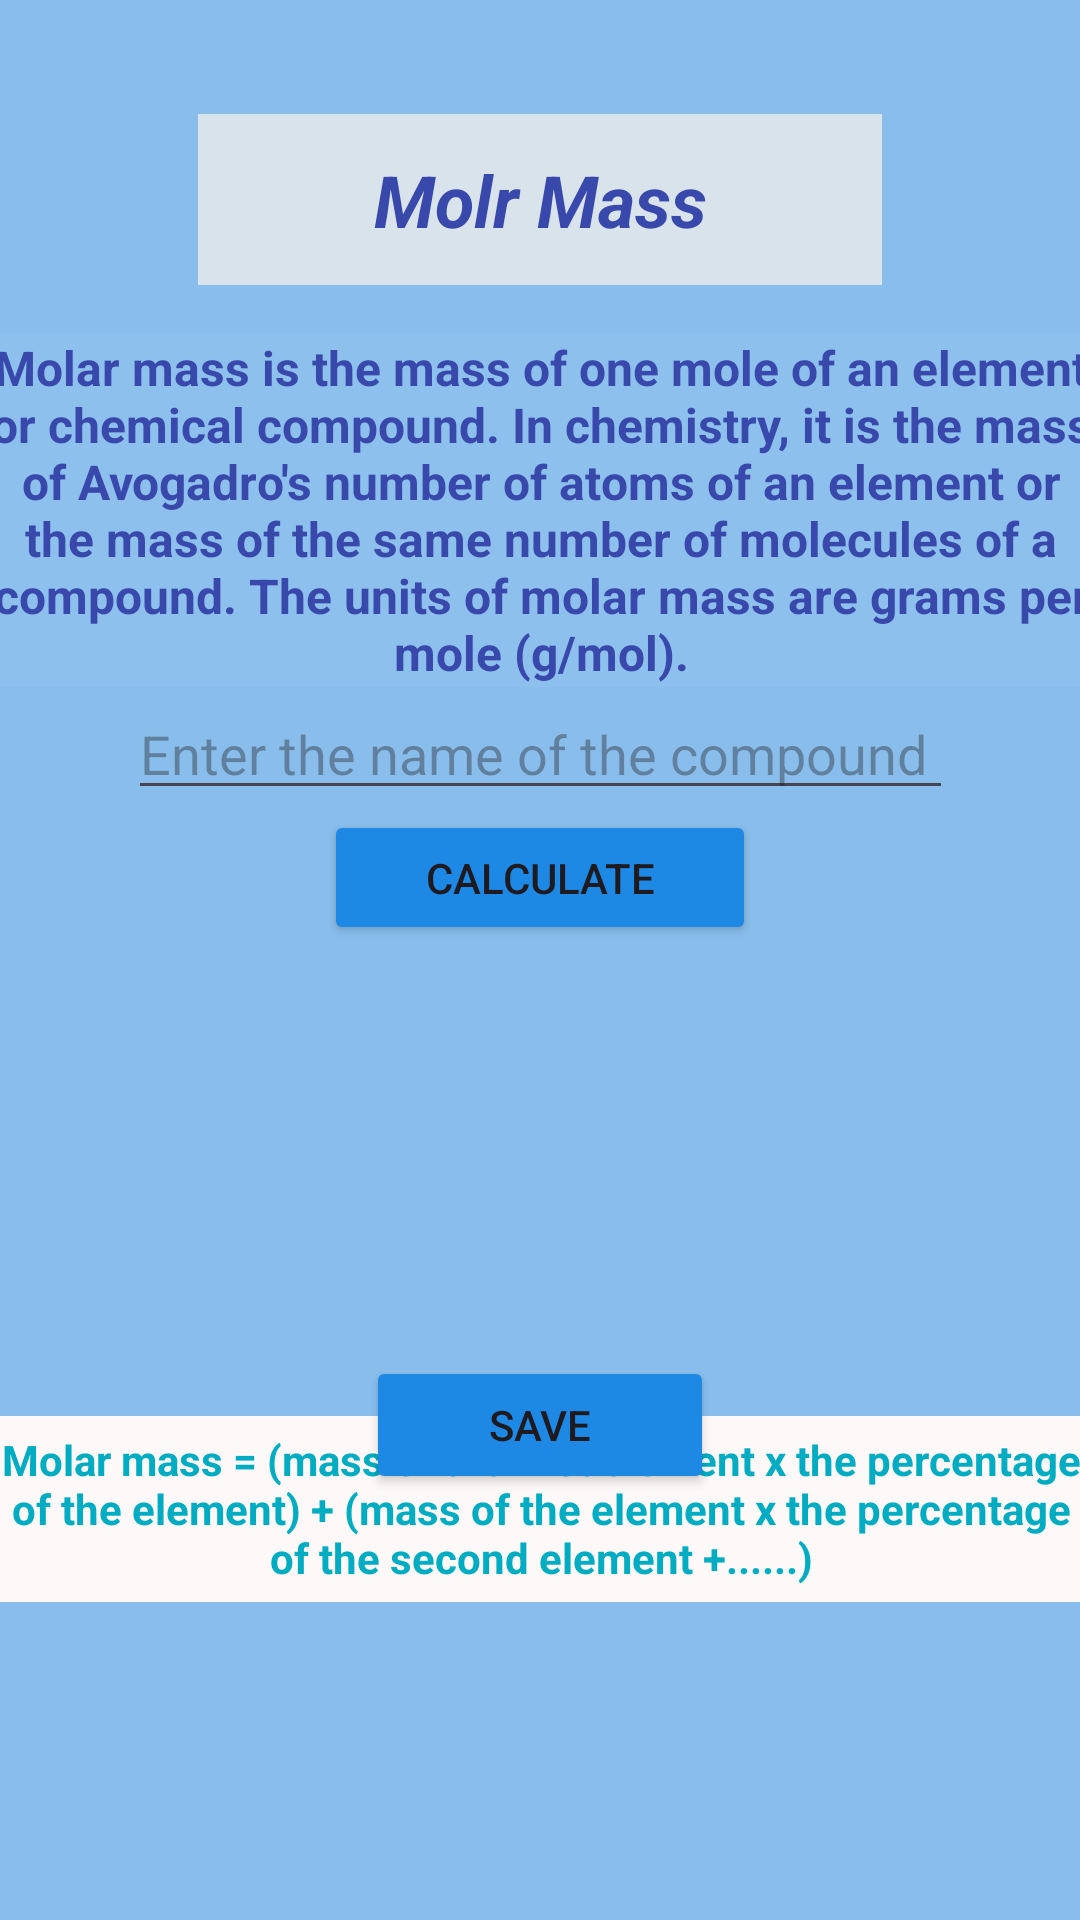

Here is an Android app screen rendered from its layout file. Give the layout XML and the strings, colors and styles it references.
<!-- AndroidManifest.xml: application theme Theme.DaliaHamed -->
<!-- res/layout/activity_molar.xml -->
<?xml version="1.0" encoding="utf-8"?>
<androidx.constraintlayout.widget.ConstraintLayout xmlns:android="http://schemas.android.com/apk/res/android"
    xmlns:app="http://schemas.android.com/apk/res-auto"
    xmlns:tools="http://schemas.android.com/tools"
    android:layout_width="match_parent"
    android:layout_height="match_parent"
    android:background="#6FAFE6"
    android:backgroundTint="#89BEEC">

    <TextView
        android:id="@+id/textView3"
        android:layout_width="228dp"
        android:layout_height="57dp"
        android:layout_marginTop="38dp"
        android:background="#039BE5"
        android:backgroundTint="#D9E3EC"
        android:gravity="center"
        android:text="Molr Mass"
        android:textColor="#3949AB"
        android:textSize="24sp"
        android:textStyle="normal|bold|italic"
        app:layout_constraintEnd_toEndOf="parent"
        app:layout_constraintStart_toStartOf="parent"
        app:layout_constraintTop_toTopOf="parent" />

    <TextView
        android:id="@+id/textView4"
        android:layout_width="377dp"
        android:layout_height="118dp"
        android:layout_marginTop="16dp"
        android:background="#1E88E5"
        android:backgroundTint="#0ADBE7F1"
        android:gravity="center"
        android:text="Molar mass is the mass of one mole of an element or chemical compound. In chemistry, it is the mass of Avogadro's number of atoms of an element or the mass of the same number of molecules of a compound. The units of molar mass are grams per mole (g/mol)."
        android:textColor="#3949AB"
        android:textSize="16sp"
        android:textStyle="bold"
        app:layout_constraintEnd_toEndOf="parent"
        app:layout_constraintStart_toStartOf="parent"
        app:layout_constraintTop_toBottomOf="@+id/textView3" />

    <EditText
        android:id="@+id/txtEnterid"
        android:layout_width="275dp"
        android:layout_height="41dp"
        android:ems="10"
        android:hint="Enter the name of the compound"
        android:inputType="text"
        app:layout_constraintBottom_toTopOf="@+id/btncalculate"
        app:layout_constraintEnd_toEndOf="parent"
        app:layout_constraintStart_toStartOf="parent"
        app:layout_constraintTop_toBottomOf="@+id/textView4" />

    <Button
        android:id="@+id/btncalculate"
        android:layout_width="144dp"
        android:layout_height="45dp"
        android:layout_marginBottom="16dp"
        android:backgroundTint="#1E88E5"
        android:text="Calculate"
        app:layout_constraintBottom_toTopOf="@+id/txtresid"
        app:layout_constraintEnd_toEndOf="parent"
        app:layout_constraintStart_toStartOf="parent" />

    <TextView
        android:id="@+id/txtresid"
        android:layout_width="376dp"
        android:layout_height="125dp"
        android:layout_marginTop="16dp"
        app:layout_constraintEnd_toEndOf="parent"
        app:layout_constraintHorizontal_bias="0.514"
        app:layout_constraintStart_toStartOf="parent"
        app:layout_constraintTop_toBottomOf="@+id/btncalculate" />

    <TextView
        android:id="@+id/txtrule2id"
        android:layout_width="365dp"
        android:layout_height="62dp"
        android:layout_marginTop="16dp"
        android:background="#FDF9F9"
        android:gravity="center"
        android:text="Molar mass = (mass of the first element x the percentage of the element) + (mass of the element x the percentage of the second element +......)"
        android:textColor="#00ACC1"
        android:textSize="14sp"
        android:textStyle="bold"
        app:layout_constraintEnd_toEndOf="parent"
        app:layout_constraintHorizontal_bias="0.492"
        app:layout_constraintStart_toStartOf="parent"
        app:layout_constraintTop_toBottomOf="@+id/txtresid" />

    <Button
        android:id="@+id/btnsaveid"
        android:layout_width="116dp"
        android:layout_height="46dp"
        android:layout_marginBottom="16dp"
        android:backgroundTint="#1E88E5"
        android:text="Save"
        app:layout_constraintBottom_toTopOf="@+id/txtsaveid"
        app:layout_constraintEnd_toEndOf="parent"
        app:layout_constraintStart_toStartOf="parent" />

    <TextView
        android:id="@+id/txtsaveid"
        android:layout_width="391dp"
        android:layout_height="110dp"
        android:layout_marginBottom="16dp"
        app:layout_constraintBottom_toBottomOf="parent"
        app:layout_constraintEnd_toEndOf="parent"
        app:layout_constraintStart_toStartOf="parent" />

</androidx.constraintlayout.widget.ConstraintLayout>
<!-- resources referenced by this layout -->
<resources>
  <style name="Theme.DaliaHamed" parent="Base.Theme.DaliaHamed" />
  <style name="Base.Theme.DaliaHamed" parent="Theme.Material3.DayNight.NoActionBar">
          
          
      </style>
</resources>
